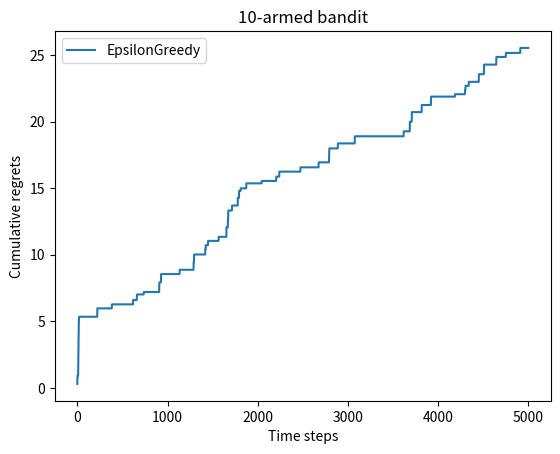

This chart was generated by the following Python code:
# 导入需要使用的库,其中numpy是支持数组和矩阵运算的科学计算库,而matplotlib是绘图库
import numpy as np
import matplotlib.pyplot as plt


class Solver:
    """多臂老虎机算法基本框架"""

    def __init__(self, bandit):
        self.bandit = bandit
        self.counts = np.zeros(self.bandit.K)  # 每根拉杆的尝试次数
        self.regret = 0.0  # 当前步的累积懊悔
        self.actions = []  # 维护一个列表,记录每一步的动作
        self.regrets = []  # 维护一个列表,记录每一步的累积懊悔

    def update_regret(self, k):
        # 计算累积懊悔并保存,k为本次动作选择的拉杆的编号
        self.regret += self.bandit.best_prob - self.bandit.probs[k]
        self.regrets.append(self.regret)

    def run_one_step(self):
        # 返回当前动作选择哪一根拉杆,由每个具体的策略实现
        raise NotImplementedError

    def run(self, num_steps):
        # 运行一定次数,num_steps为总运行次数
        for _ in range(num_steps):
            k = self.run_one_step()
            self.counts[k] += 1
            self.actions.append(k)
            self.update_regret(k)


class BernoulliBandit:
    """伯努利多臂老虎机,输入K表示拉杆个数"""

    def __init__(self, K):
        self.probs = np.random.uniform(
            size=K
        )  # 随机生成K个0～1的数,作为拉动每根拉杆的获奖
        # 概率
        self.best_idx = np.argmax(self.probs)  # 获奖概率最大的拉杆
        self.best_prob = self.probs[self.best_idx]  # 最大的获奖概率
        self.K = K

    def step(self, k):
        # 当玩家选择了k号拉杆后,根据拉动该老虎机的k号拉杆获得奖励的概率返回1（获奖）或0（未
        # 获奖）
        if np.random.rand() < self.probs[k]:
            return 1
        else:
            return 0


class EpsilonGreedy(Solver):
    """epsilon贪婪算法,继承Solver类"""

    def __init__(self, bandit, epsilon=0.01, init_prob=1.0):
        super(EpsilonGreedy, self).__init__(bandit)
        self.epsilon = epsilon
        # 初始化拉动所有拉杆的期望奖励估值
        self.estimates = np.array([init_prob] * self.bandit.K)

    def run_one_step(self):
        if np.random.random() < self.epsilon:
            k = np.random.randint(0, self.bandit.K)  # 随机选择一根拉杆
        else:
            k = np.argmax(self.estimates)  # 选择期望奖励估值最大的拉杆
        r = self.bandit.step(k)  # 得到本次动作的奖励
        self.estimates[k] += 1.0 / (self.counts[k] + 1) * (r - self.estimates[k])
        return k


np.random.seed(1)  # 设定随机种子,使实验具有可重复性
K = 10
bandit_10_arm = BernoulliBandit(K)
print("随机生成了一个%d臂伯努利老虎机" % K)
print(
    "获奖概率最大的拉杆为%d号,其获奖概率为%.4f"
    % (bandit_10_arm.best_idx, bandit_10_arm.best_prob)
)


def plot_results(solvers, solver_names):
    """生成累积懊悔随时间变化的图像。输入solvers是一个列表,列表中的每个元素是一种特定的策略。
    而solver_names也是一个列表,存储每个策略的名称"""
    for idx, solver in enumerate(solvers):
        time_list = range(len(solver.regrets))
        plt.plot(time_list, solver.regrets, label=solver_names[idx])
    plt.xlabel("Time steps")
    plt.ylabel("Cumulative regrets")
    plt.title("%d-armed bandit" % solvers[0].bandit.K)
    plt.legend()
    plt.show()


np.random.seed(1)
epsilon_greedy_solver = EpsilonGreedy(bandit_10_arm, epsilon=0.01)
epsilon_greedy_solver.run(5000)
print("epsilon-贪婪算法的累积懊悔为：", epsilon_greedy_solver.regret)
plot_results([epsilon_greedy_solver], ["EpsilonGreedy"])
